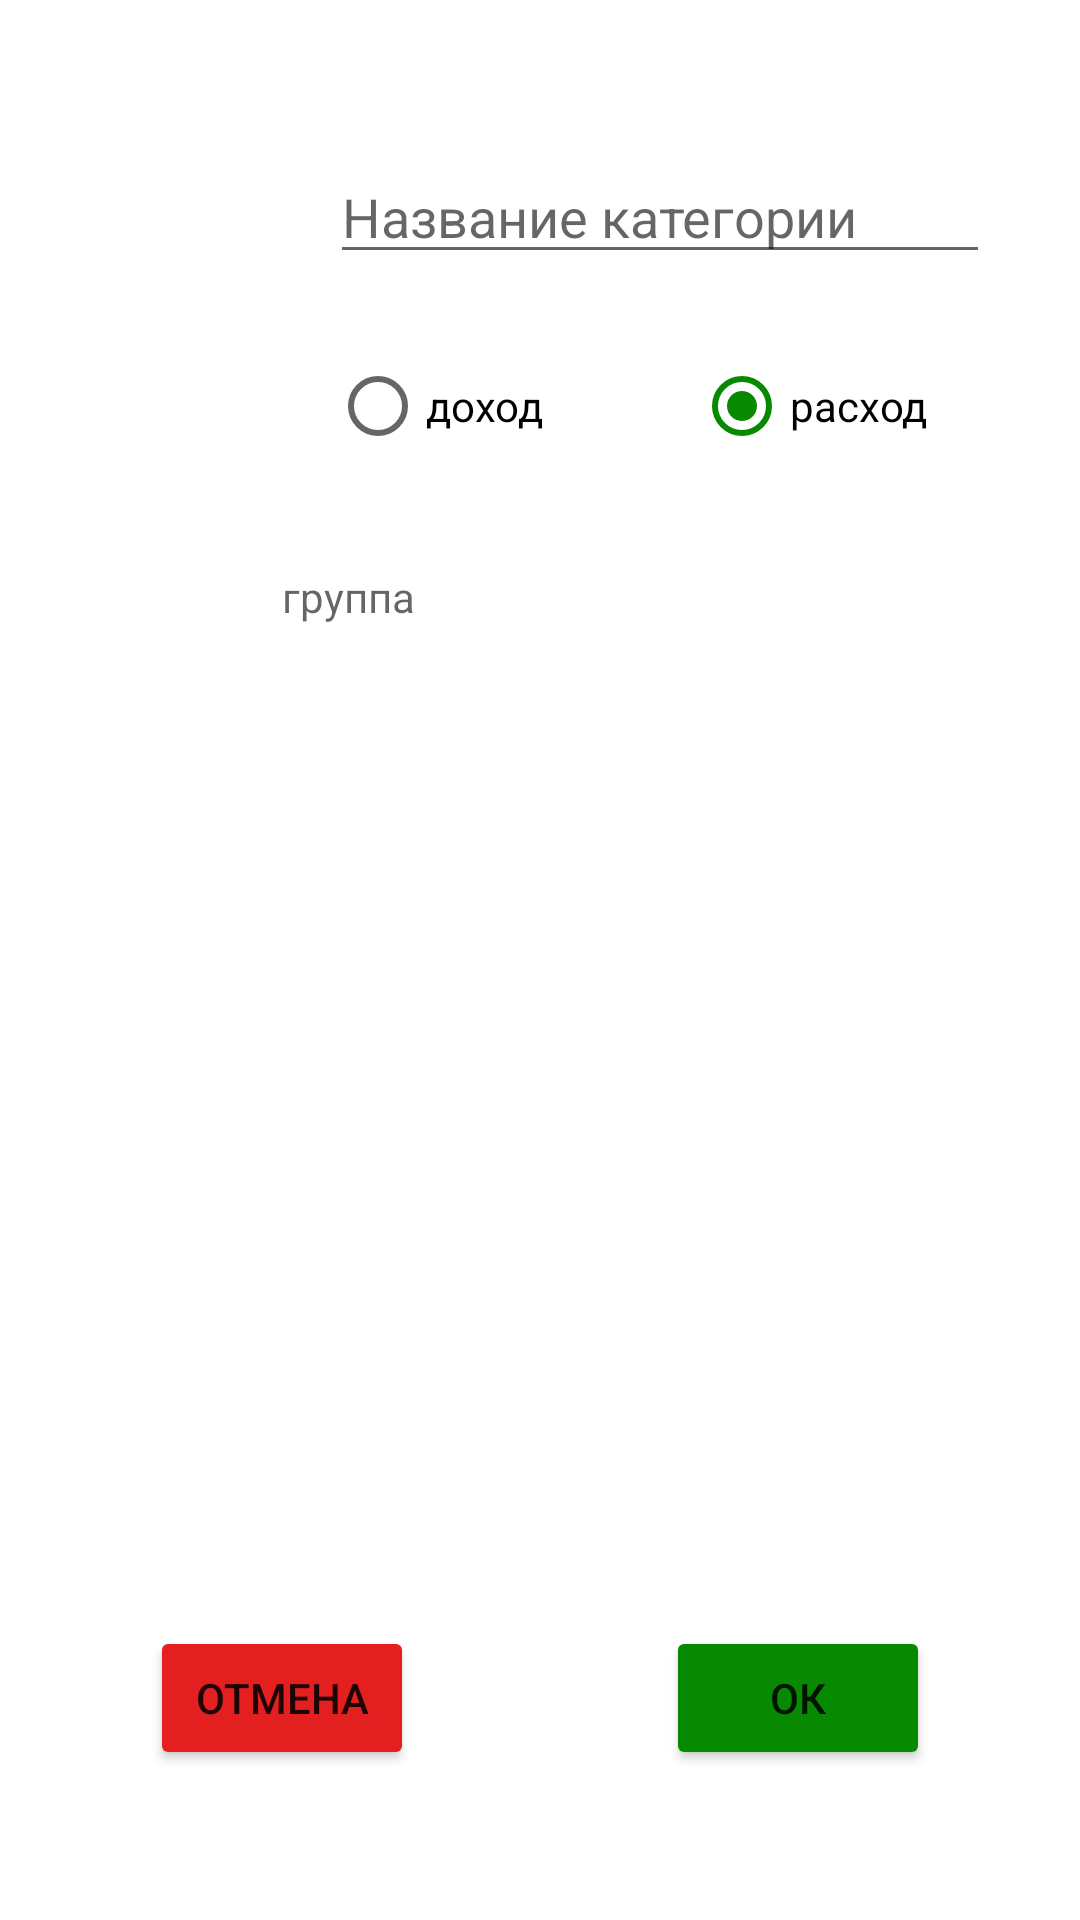

Reconstruct the res/layout file that produces this screen, plus the resources it refers to.
<!-- AndroidManifest.xml: application theme Theme.FinMaster -->
<!-- res/layout/fragment_add_category.xml -->
<?xml version="1.0" encoding="utf-8"?>
<RelativeLayout xmlns:android="http://schemas.android.com/apk/res/android"
    xmlns:app="http://schemas.android.com/apk/res-auto"
    xmlns:tools="http://schemas.android.com/tools"
    android:layout_width="match_parent"
    android:layout_height="match_parent"
    tools:context=".modules.category.view.AddCategoryFragment">

    <ImageButton
        android:id="@+id/imageButtonIcon"
        android:layout_width="60dp"
        android:layout_height="60dp"
        android:layout_alignParentLeft="true"
        android:layout_alignParentTop="true"
        android:layout_gravity="center_vertical"
        android:layout_marginLeft="30dp"
        android:layout_marginTop="50dp"
        android:background="?android:attr/selectableItemBackground"
        android:src="@drawable/ic_baseline_help_24" />

    <EditText
        android:id="@+id/editTextName"
        android:layout_width="match_parent"
        android:layout_height="wrap_content"
        android:layout_alignParentEnd="true"
        android:layout_alignParentRight="true"
        android:layout_marginLeft="20dp"
        android:layout_marginTop="50dp"
        android:layout_marginRight="30dp"
        android:layout_toRightOf="@+id/imageButtonIcon"
        android:hint="Название категории" />


    <RadioGroup
        android:id="@+id/radioGroup"
        android:layout_width="match_parent"
        android:layout_height="wrap_content"
        android:layout_below="@+id/editTextName"
        android:layout_alignLeft="@+id/editTextName"
        android:layout_centerHorizontal="true"
        android:layout_marginTop="20dp"
        android:orientation="horizontal">

        <RadioButton
            android:id="@+id/radioButtonDokhod"
            android:layout_width="wrap_content"
            android:layout_height="wrap_content"
            android:layout_alignLeft="@+id/editTextName"
            android:layout_weight="1"
            android:clickable="true"
            android:text="доход" />

        <RadioButton
            android:id="@+id/radioButtonRaskhod"
            android:layout_width="wrap_content"
            android:layout_height="wrap_content"
            android:layout_weight="1"
            android:checked="true"
            android:clickable="true"
            android:text="расход" />

    </RadioGroup>


    <ImageView
        android:id="@+id/imageViewGroup"
        android:layout_width="24dp"
        android:layout_height="24dp"
        android:layout_below="@+id/radioGroup"
        android:layout_marginLeft="40dp"
        android:layout_marginTop="30dp"
        android:src="@drawable/ic_baseline_notes_24" />

    <TextView
        android:id="@+id/textViewGroup"
        android:layout_width="match_parent"
        android:layout_height="wrap_content"
        android:layout_alignTop="@+id/imageViewGroup"
        android:layout_marginLeft="30dp"
        android:layout_toRightOf="@+id/imageViewGroup"
        android:hint="группа" />

    <Button
        android:id="@+id/buttonCancel"
        android:layout_width="wrap_content"
        android:layout_height="wrap_content"
        android:layout_alignParentBottom="true"
        android:layout_marginLeft="50dp"
        android:layout_marginBottom="50dp"
        android:backgroundTint="#E31F1F"
        android:text="Отмена"
        app:cornerRadius="32dp" />

    <Button
        android:id="@+id/buttonOk"
        android:layout_width="wrap_content"
        android:layout_height="wrap_content"
        android:layout_alignParentEnd="true"
        android:layout_alignParentBottom="true"
        android:layout_marginRight="50dp"
        android:layout_marginBottom="50dp"
        android:backgroundTint="@color/colorPrimary"
        android:text="ок"
        app:cornerRadius="32dp" />


</RelativeLayout>
<!-- resources referenced by this layout -->
<resources>
  <color name="colorPrimary">#078901</color>
  <style name="Theme.FinMaster" parent="Theme.MaterialComponents.DayNight.DarkActionBar">
          
          <item name="colorPrimary">@color/colorPrimary</item>
          <item name="colorPrimaryVariant">@color/colorPrimaryVariant</item>
          <item name="colorOnPrimary">@color/white</item>
          
          <item name="colorSecondary">@color/colorPrimary</item>
          <item name="colorSecondaryVariant">@color/colorPrimaryVariant</item>
          <item name="colorOnSecondary">@color/white</item>
          
          <item name="android:statusBarColor" tools:targetApi="l">?attr/colorPrimaryVariant</item>
          
      </style>
  <color name="colorPrimaryVariant">#067501</color>
  <color name="white">#FFFFFFFF</color>
</resources>
